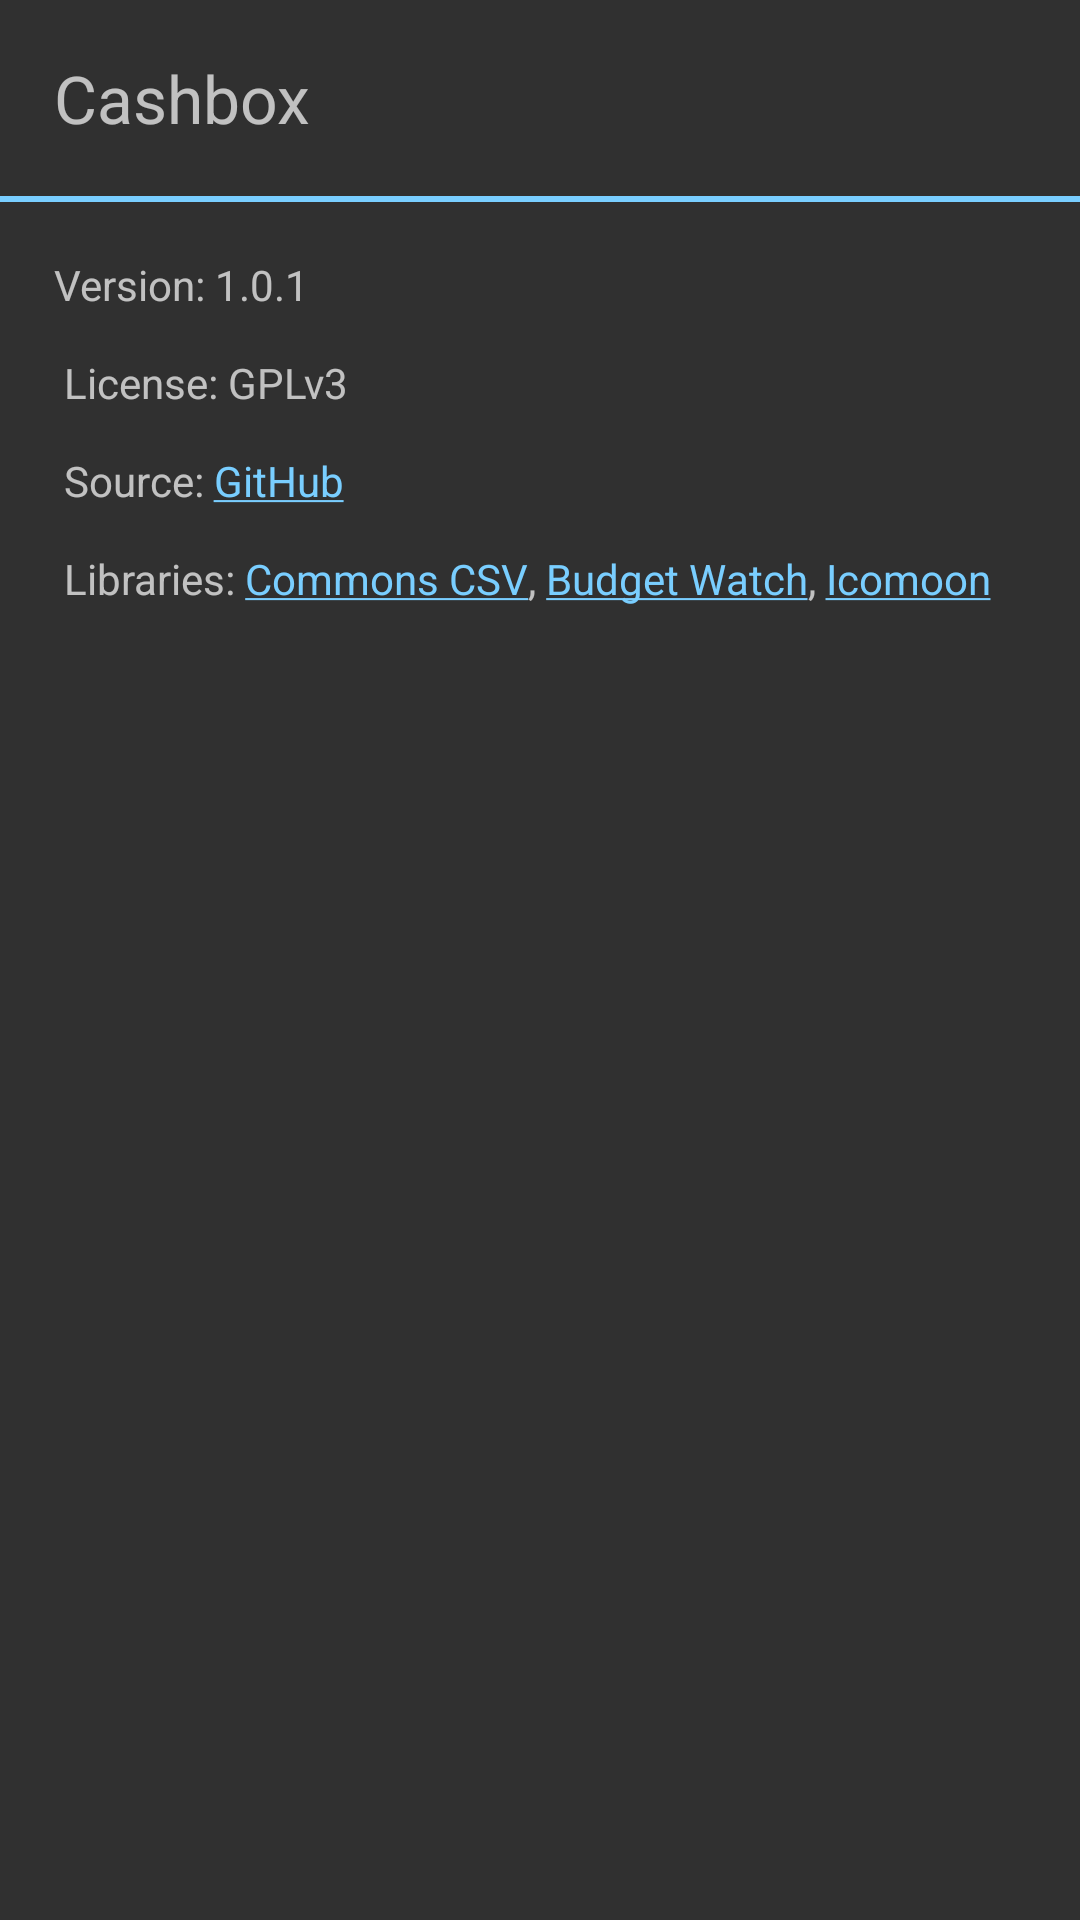

Reconstruct the res/layout file that produces this screen, plus the resources it refers to.
<!-- AndroidManifest.xml: application theme AppTheme -->
<!-- res/layout/main_about.xml -->
<?xml version="1.0" encoding="utf-8"?>
<LinearLayout xmlns:android="http://schemas.android.com/apk/res/android"
              android:layout_width="match_parent"
              android:layout_height="match_parent"
              android:orientation="vertical">

    <TextView
        android:id="@+id/about_title"
        android:layout_width="match_parent"
        android:layout_height="wrap_content"
        android:layout_margin="18sp"
        android:inputType="none"
        android:text="@string/app_name"
        android:textSize="22sp"
        />

    <View
        android:layout_width="fill_parent"
        android:layout_height="2dp"
        android:background="@color/colorAccent"/>

    <TextView
        android:id="@+id/about_body"
        android:layout_width="wrap_content"
        android:layout_height="wrap_content"
        android:layout_margin="18sp"
        android:inputType="none"
        android:text="@string/about_body"
        android:textAppearance="?android:attr/textAppearanceSmall"
        />
</LinearLayout>
<!-- resources referenced by this layout -->
<resources>
  <color name="colorAccent">#79ceff</color>
  <string name="about_body">
          Version: 1.0.1\n\n
          License: GPLv3\n\n
          Source: <a href="https://github.com/ethael/cashbox\nAuthor: Marian Mizik\nUsed sources: ">GitHub</a>\n\n
          Libraries: <a href="https://commons.apache.org/proper/commons-csv/" style="color:#EAEAEA;">Commons CSV</a>, <a href="https://github.com/brarcher/budget-watch" style="color:#EAEAEA;">Budget Watch</a>, <a href="https://icomoon.io/#icons-icomoon" style="color:#EAEAEA;">Icomoon</a>
      </string>
  <string name="app_name">Cashbox</string>
  <style name="AppTheme" parent="Theme.AppCompat.NoActionBar">
          <item name="colorPrimary">@color/colorPrimary</item>
          <item name="colorPrimaryDark">@color/colorPrimaryDark</item>
          <item name="colorAccent">@color/colorAccent</item>
      </style>
  <color name="colorPrimary">#333333</color>
  <color name="colorPrimaryDark">#222222</color>
</resources>
